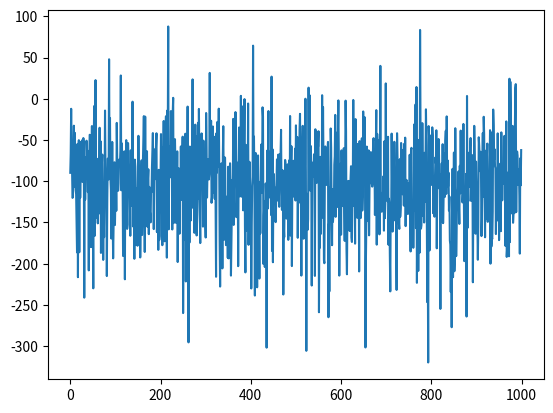

Recreate this plot in Python.
import numpy as np
import scipy
import scipy.linalg as la
import matplotlib.pyplot as plt

###### some number
dim_n = 40
test_n = 1000

def diagmatrix(dim,positive,zero=0):
    temp = np.random.uniform(0,10,[dim]) *-1
    temp[0:positive]  *=  -1
    temp[positive:positive+ zero]  *= 0
    return(np.diag(temp))






A = np.random.random([dim_n,dim_n])
V = la.orth(A)

B = diagmatrix(dim_n,10,0, )

mat = np.dot(np.dot(np.transpose(V),B),V)

res = np.zeros(test_n)
for ii in range(test_n):
    testvec = np.random.randn(dim_n,1)

#    testvec = np.zeros([dim_n,1])
#    testvec[ii  % dim_n] =1
    
    res[ii] = np.dot(np.transpose(testvec) , mat).dot(testvec)
    

plt.plot(res)
print(min(res))
print(max(res))
